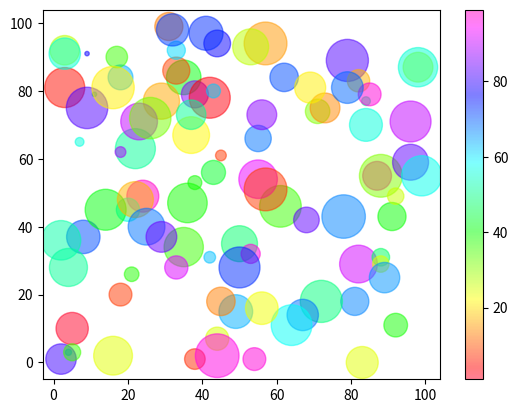

Reproduce this figure in Python.
import matplotlib.pyplot as plt
import numpy as np

def get_bar():
    months = ['Січень', 'Лютий', 'Березень', 'Квітень', 'Травень']
    sales = [150, 200, 180, 300, 250]
    
    plt.bar(months, sales)
    plt.xlabel('Місяць')
    plt.ylabel('Кількість продаж')
    plt.title('Продаж за місяць')

    plt.show()
# get_bar()

def get_plot():
    my_list_x = np.arange(-11, 11, 0.01)
    my_list_y = np.sinc(my_list_x)
    print(my_list_x, my_list_y)
    plt.plot(my_list_x, my_list_y)
    plt.xlabel('Ось X')
    plt.ylabel('Ось Y')
    plt.title('Лінійний графік')
    plt.show()

# get_plot()

def get_plot_customized():
    my_list_x = list(range(100))
    my_list_y = [2^point for point in range(100)]

    plt.plot(my_list_x, my_list_y, marker='o', linestyle='dashed', color='b', label='Dashed graph')
    plt.xlabel('Ось X')
    plt.ylabel('Ось Y')
    plt.title('Dashed graph test')
    plt.legend()
    plt.show()

# get_plot_customized()

def get_plot_customized_with_grid():
    plt.grid(True)
    get_plot_customized()

# get_plot_customized_with_grid()

def get_subplots():
    x = list(range(5))
    y_2 = [0, 1, 4, 9, 16]
    y_3 = [0, 1, 8, 27, 64]

    plt.subplot(1, 2, 1)
    plt.plot(x, y_2)
    plt.title('y = x^2')

    plt.subplot(1, 2, 2)
    plt.plot(x, y_3)
    plt.title('y = x^3')

    plt.tight_layout()
    plt.show()


# get_subplots()

def get_scatter():
    x = np.array([5,7,8,7,2,17,2,9,4,11,12,9,6])
    y = np.array([99,86,87,88,111,86,103,87,94,78,77,85,86])
    # colors = np.array(["red","green","blue","yellow","pink","black","orange","purple","beige","brown","gray","cyan","magenta"])
    # plt.scatter(x, y, c=colors)

    # colors = np.array([0, 10, 20, 30, 40, 45, 50, 55, 60, 70, 80, 90, 100])
    # plt.scatter(x, y, c=colors, cmap='viridis')
    # plt.colorbar()

    # sizes = np.array([20,50,100,200,500,1000,60,90,10,300,600,800,75])
    # plt.scatter(x, y, s=sizes, alpha=0.5)

    # x = np.array([5,2,2,8,1,15,8,12,9,7,3,11,4,7,14,12])
    # y = np.array([99,100,105,84,105,90,99,90,95,94,100,79,112,91,80,85])
    # plt.scatter(x, y, color='#50af5d')

    x = np.random.randint(100, size=(100))
    y = np.random.randint(100, size=(100))
    colors = np.random.randint(100, size=(100))
    sizes = 10 * np.random.randint(100, size=(100))

    plt.scatter(x, y, c=colors, s=sizes, alpha=0.5, cmap='gist_rainbow')
    plt.colorbar()

    plt.show()

get_scatter()
